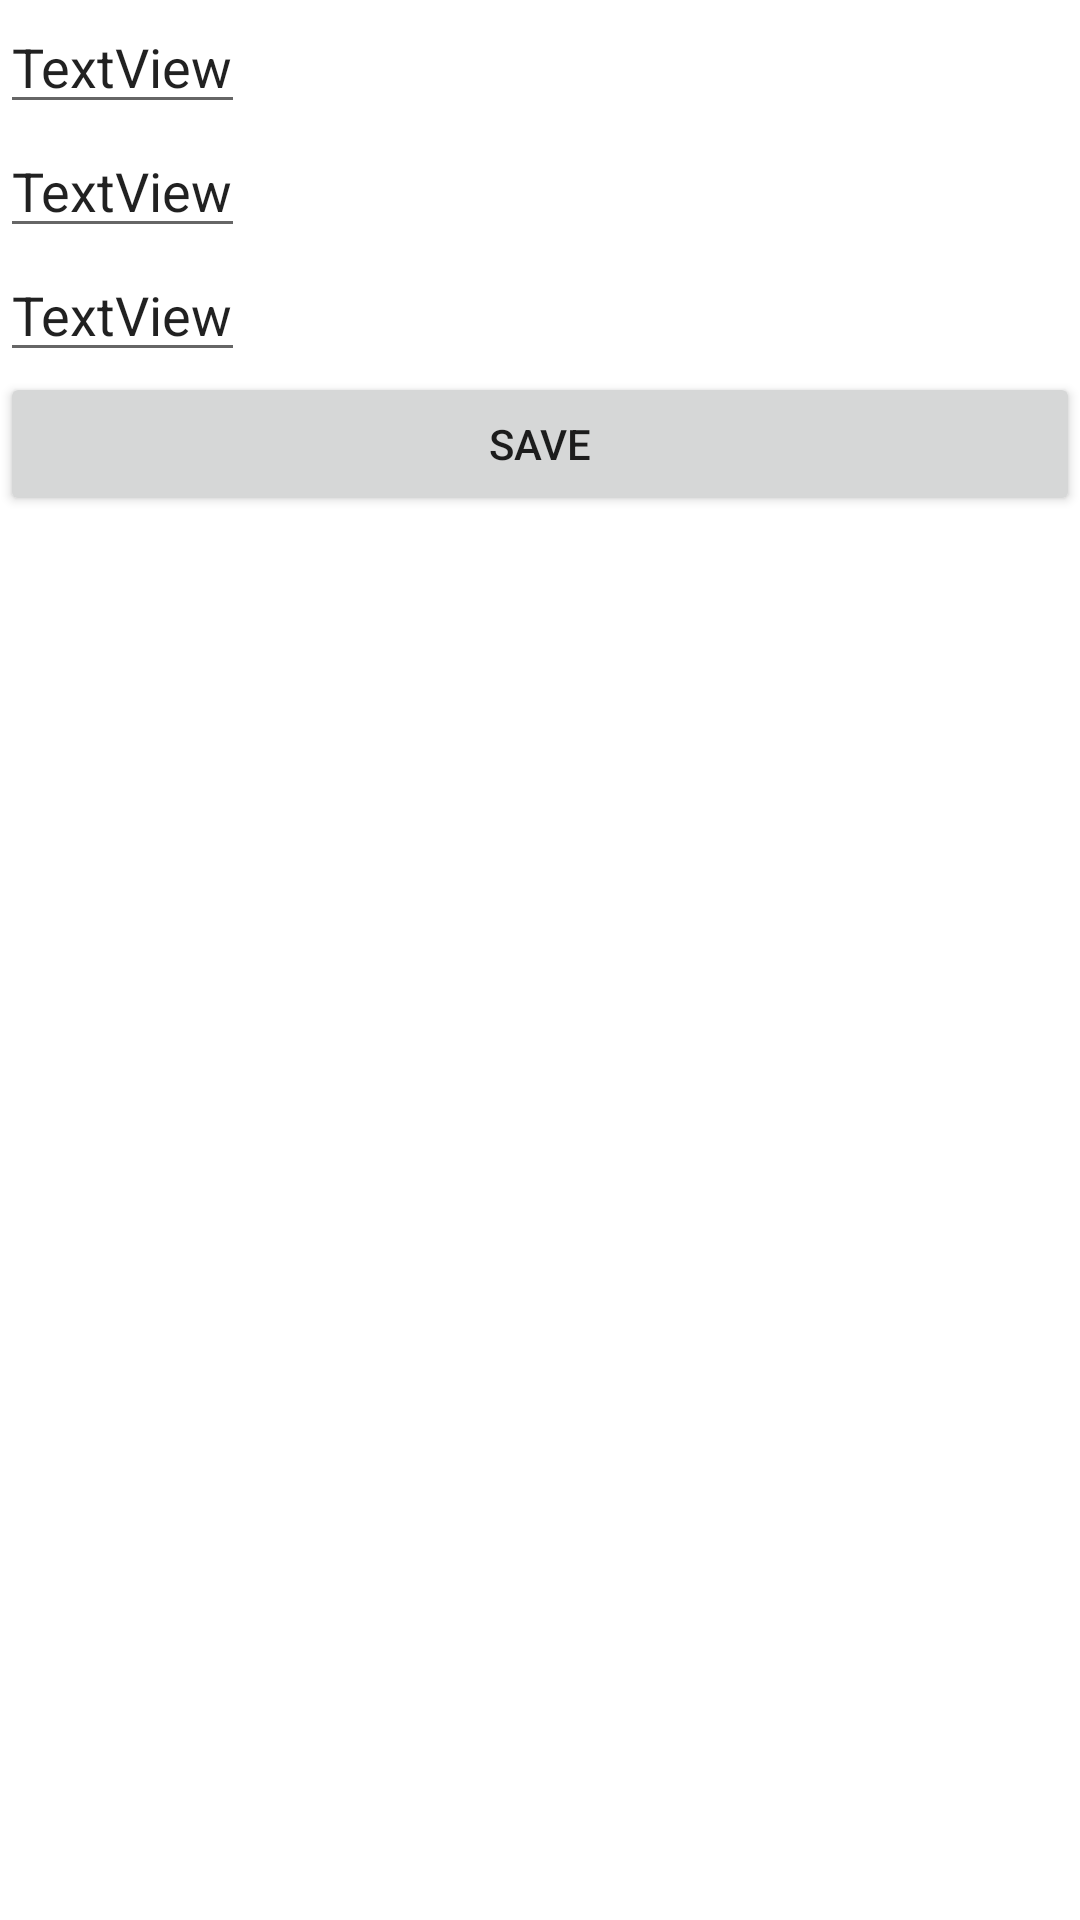

Android layout source for this screen:
<!-- AndroidManifest.xml: application theme Theme.Lesson7_HomeWork -->
<!-- res/layout/fragment_edit_fragmet.xml -->
<?xml version="1.0" encoding="utf-8"?>
<LinearLayout xmlns:android="http://schemas.android.com/apk/res/android"
    xmlns:tools="http://schemas.android.com/tools"
    android:layout_width="match_parent"
    android:layout_height="match_parent"
    tools:context=".EditFragment"
    android:orientation="vertical">


    <EditText
        android:id="@+id/name"
        android:layout_width="wrap_content"
        android:layout_height="wrap_content"
        android:text="TextView" />

    <EditText
        android:id="@+id/description"
        android:layout_width="wrap_content"
        android:layout_height="wrap_content"
        android:text="TextView" />

    <EditText
        android:id="@+id/date"
        android:layout_width="wrap_content"
        android:layout_height="wrap_content"
        android:text="TextView" />

    <Button
        android:id="@+id/button_save"
        android:layout_width="match_parent"
        android:layout_height="wrap_content"
        android:text="SAVE" />
</LinearLayout>
<!-- resources referenced by this layout -->
<resources>
  <style name="Theme.Lesson7_HomeWork" parent="Theme.MaterialComponents.DayNight.DarkActionBar">
          
          <item name="colorPrimary">@color/purple_500</item>
          <item name="colorPrimaryVariant">@color/purple_700</item>
          <item name="colorOnPrimary">@color/white</item>
          
          <item name="colorSecondary">@color/teal_200</item>
          <item name="colorSecondaryVariant">@color/teal_700</item>
          <item name="colorOnSecondary">@color/black</item>
          
          <item name="android:statusBarColor" tools:targetApi="l">?attr/colorPrimaryVariant</item>
          
      </style>
  <color name="purple_500">#FF6200EE</color>
  <color name="purple_700">#FF3700B3</color>
  <color name="white">#FFFFFFFF</color>
  <color name="teal_200">#FF03DAC5</color>
  <color name="teal_700">#FF018786</color>
  <color name="black">#FF000000</color>
</resources>
